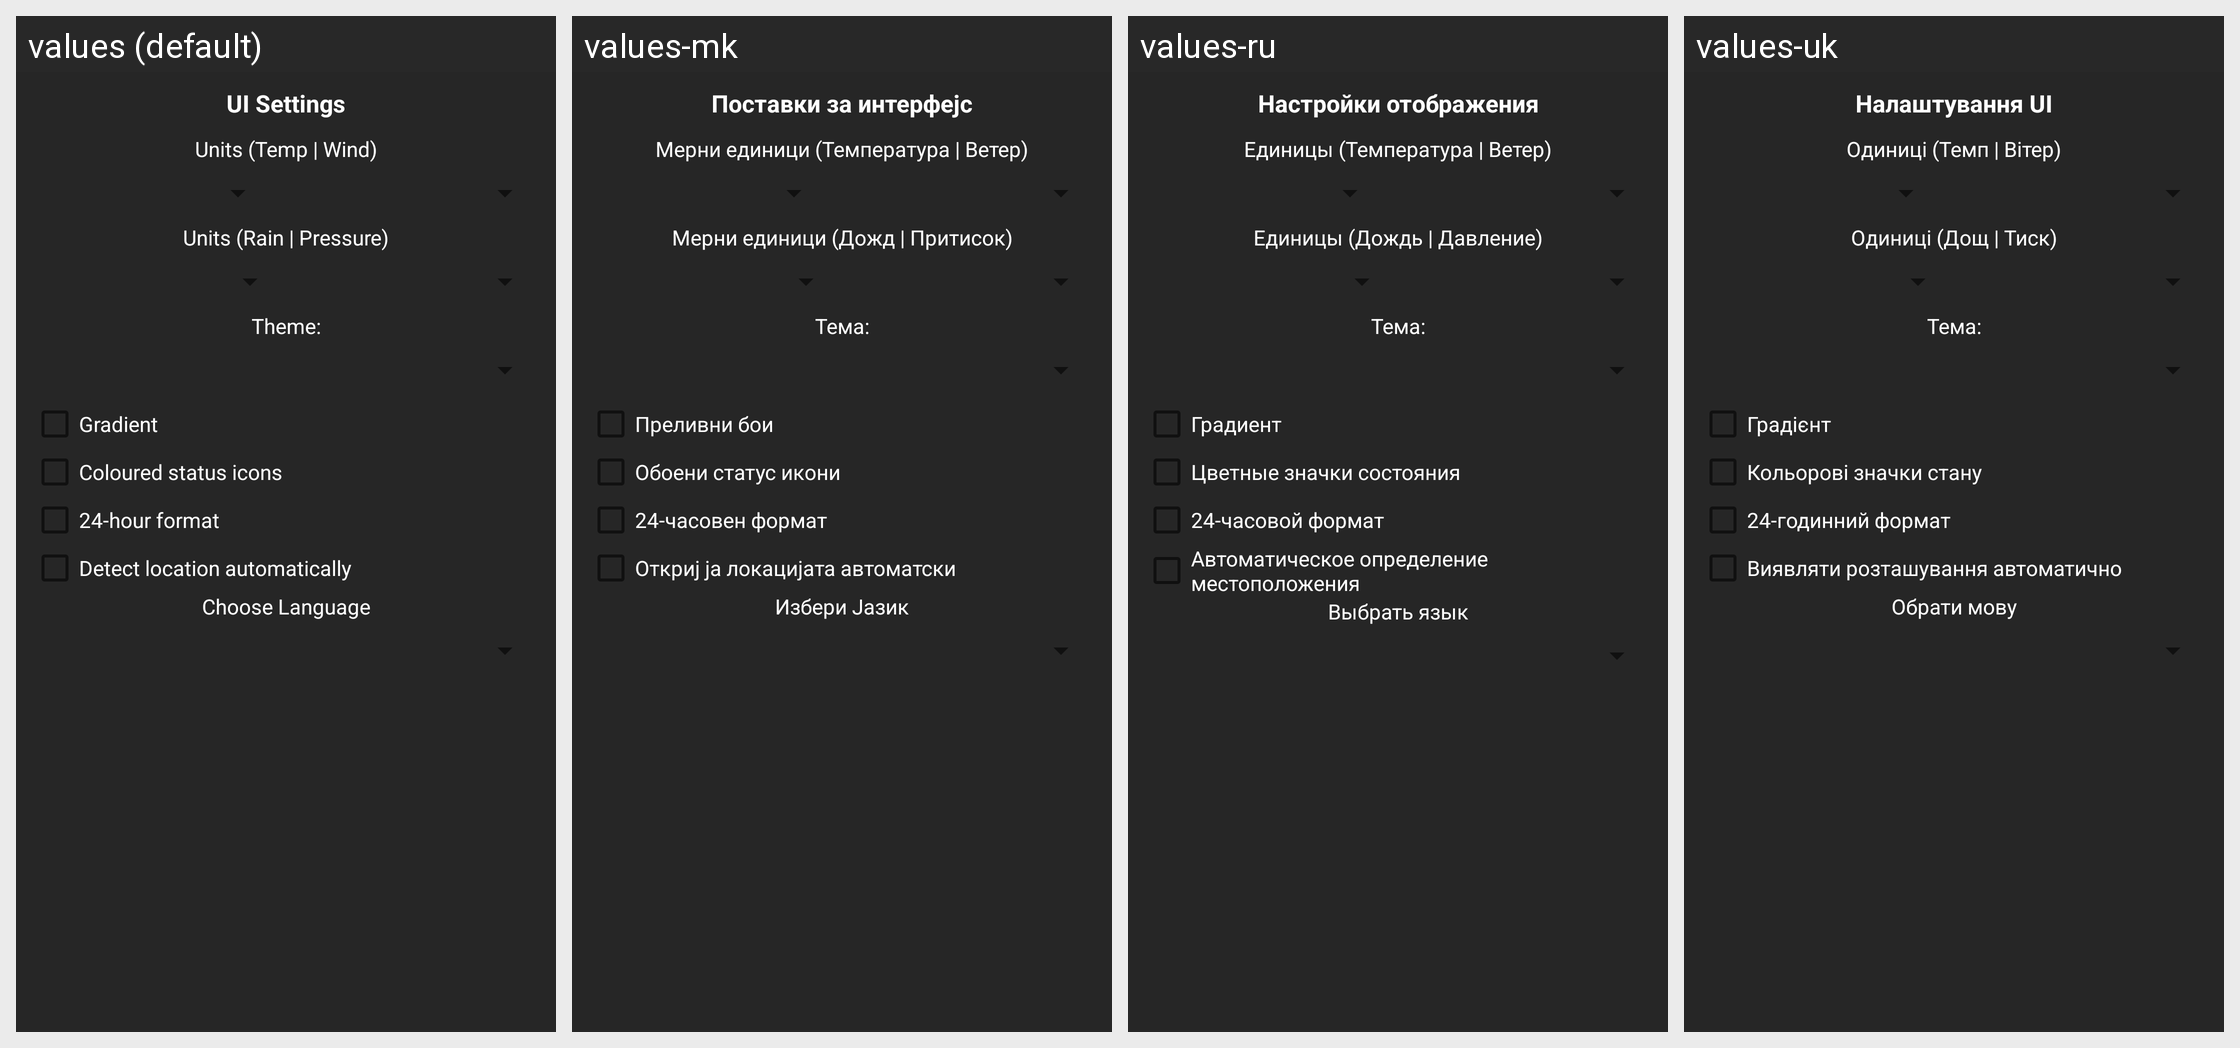

Translations of the strings shown on this Android screen, per locale in the grid:
Android screen res/layout/settings.xml rendered under 4 locales, left to right: values (default), values-mk, values-ru, values-uk. Device: Nexus 5 (rendered at 1080×1920; each locale shown at half size, 540×960, under a caption strip naming it); theme DarkTheme.
Other locales in the repository, not shown: values-bg, values-bs, values-cs, values-de, values-el, values-en-rUS, values-eo, values-es, values-fi, values-fr, values-ga, values-hr, values-in, values-it, values-ja, values-ka-rGE, values-nl, values-pl, values-sk, values-tr, values-zh.
Strings drawn on this screen, with the default value and each locale's value (text and hints the layout hard-codes, and strings that could not be matched under every locale, appear in the picture but are not listed):

UiSettings
  values: UI Settings
  values-mk: Поставки за интерфејс
  values-ru: Настройки отображения
  values-uk: Налаштування UІ

unit1
  values: Units (Temp | Wind)
  values-mk: Мерни единици (Температура | Ветер)
  values-ru: Единицы (Температура | Ветер)
  values-uk: Одиниці (Темп | Вітер)

unit2
  values: Units (Rain | Pressure)
  values-mk: Мерни единици (Дожд | Притисок)
  values-ru: Единицы (Дождь | Давление)
  values-uk: Одиниці (Дощ | Тиск)

chooseTheme
  values: Theme:
  values-mk: Тема:
  values-ru: Тема:
  values-uk: Тема:

gradient
  values: Gradient
  values-mk: Преливни бои
  values-ru: Градиент
  values-uk: Градієнт

coloured_status_icons
  values: Coloured status icons
  values-mk: Обоени статус икони
  values-ru: Цветные значки состояния
  values-uk: Кольорові значки стану

TimeFormat
  values: 24-hour format
  values-mk: 24-часовен формат
  values-ru: 24-часовой формат
  values-uk: 24-годинний формат

detect_location_automatic
  values: Detect location automatically
  values-mk: Откриј ја локацијата автоматски
  values-ru: Автоматическое определение местоположения
  values-uk: Виявляти розташування автоматично

ChooseLang
  values: Choose Language
  values-mk: Избери Јазик
  values-ru: Выбрать язык
  values-uk: Обрати мову
